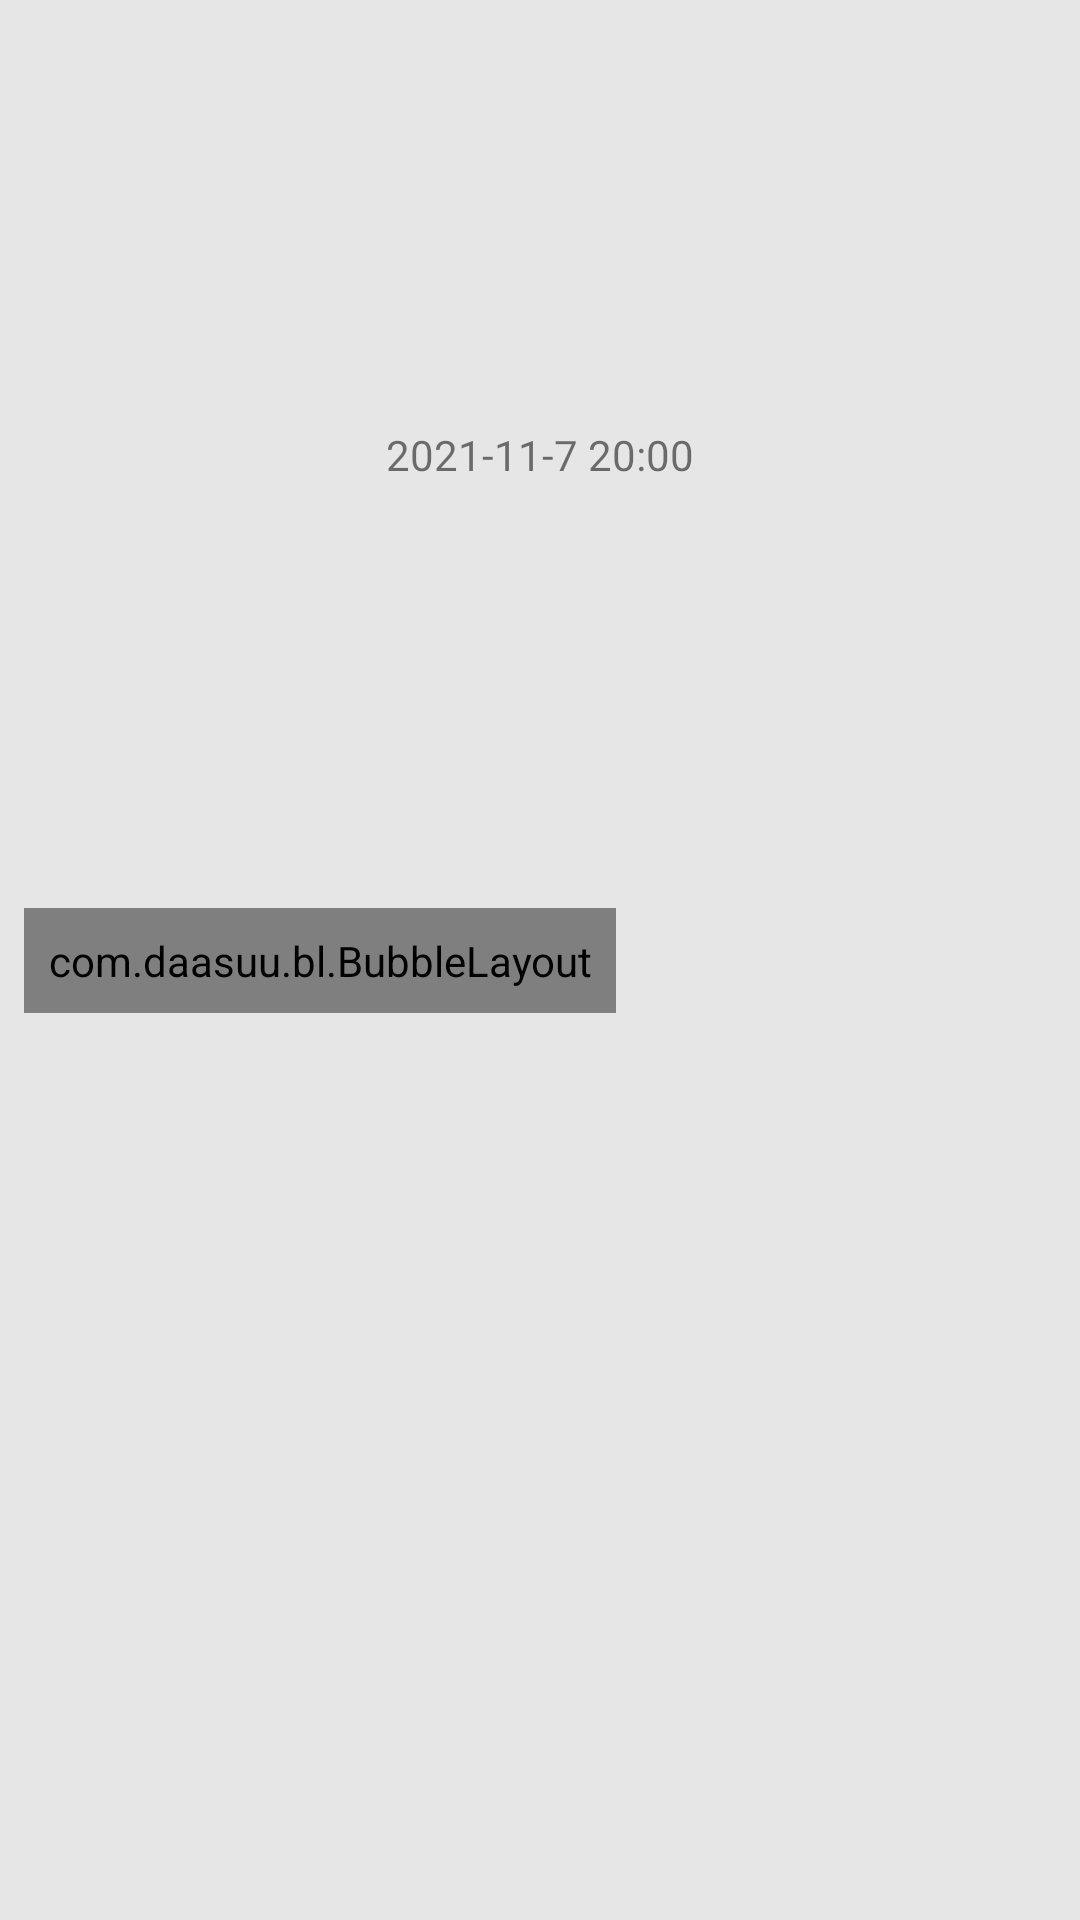

This screen was rendered from an Android layout file. Write that file and the resources it references.
<!-- AndroidManifest.xml: application theme Theme.DTrip -->
<!-- res/layout/msg_left_item.xml -->
<?xml version="1.0" encoding="utf-8"?>
<androidx.constraintlayout.widget.ConstraintLayout xmlns:android="http://schemas.android.com/apk/res/android"
    xmlns:app="http://schemas.android.com/apk/res-auto"
    xmlns:tools="http://schemas.android.com/tools"
    android:layout_width="match_parent"
    android:layout_height="wrap_content"
    android:background="@color/light_gray">

    <com.daasuu.bl.BubbleLayout
        android:id="@+id/bubbleLayout"
        android:layout_width="wrap_content"
        android:layout_height="wrap_content"
        android:layout_marginStart="8dp"
        android:layout_marginTop="8dp"
        android:layout_marginBottom="8dp"
        android:padding="8dp"
        app:bl_arrowDirection="left"
        app:bl_arrowHeight="8dp"
        app:bl_arrowPosition="16dp"
        app:bl_arrowWidth="8dp"
        app:bl_cornersRadius="8dp"
        app:layout_constraintBottom_toBottomOf="parent"
        app:layout_constraintEnd_toEndOf="parent"
        app:layout_constraintHorizontal_bias="0.0"
        app:layout_constraintStart_toStartOf="parent"
        app:layout_constraintTop_toTopOf="parent"
        app:layout_constraintVertical_bias="0.5">

        <TextView
            android:id="@+id/left_msg"
            android:layout_width="wrap_content"
            android:layout_height="wrap_content"
            android:layout_gravity="center_vertical"
            android:layout_marginRight="4dp"
            android:text="BubbleLayout"
            android:textColor="@android:color/black" />

    </com.daasuu.bl.BubbleLayout>

    <TextView
        android:id="@+id/left_time_text"
        android:layout_width="wrap_content"
        android:layout_height="wrap_content"
        android:text="2021-11-7 20:00"
        app:layout_constraintBottom_toTopOf="@+id/bubbleLayout"
        app:layout_constraintEnd_toEndOf="parent"
        app:layout_constraintStart_toStartOf="parent"
        app:layout_constraintTop_toTopOf="parent" />

</androidx.constraintlayout.widget.ConstraintLayout>
<!-- resources referenced by this layout -->
<resources>
  <color name="light_gray">#E6E6E6</color>
  <style name="Theme.DTrip" parent="Theme.MaterialComponents.DayNight.NoActionBar">
          
          <item name="colorPrimary">@color/blue</item>
          <item name="colorPrimaryVariant">#7696E8</item>
          <item name="colorOnPrimary">@color/white</item>
          
          <item name="colorSecondary">@color/blue</item>
          <item name="colorSecondaryVariant">@color/teal_700</item>
          <item name="colorOnSecondary">@color/black</item>
          
          <item name="android:statusBarColor" tools:targetApi="l">?attr/colorPrimaryVariant</item>
          
          
          <item name="android:windowActivityTransitions">true</item>
  
          
          <item name="android:windowEnterTransition">@transition/change_transform_normal</item>
  
  
          
          <item name="android:windowSharedElementEnterTransition">
              @transition/change_transform</item>
          <item name="android:windowSharedElementExitTransition">
              @transition/change_transform</item>
          <item name="android:windowSharedElementsUseOverlay">true</item>
      </style>
  <color name="blue">#0087EE</color>
  <color name="white">#FFFFFFFF</color>
  <color name="teal_700">#FF018786</color>
  <color name="black">#FF000000</color>
</resources>
